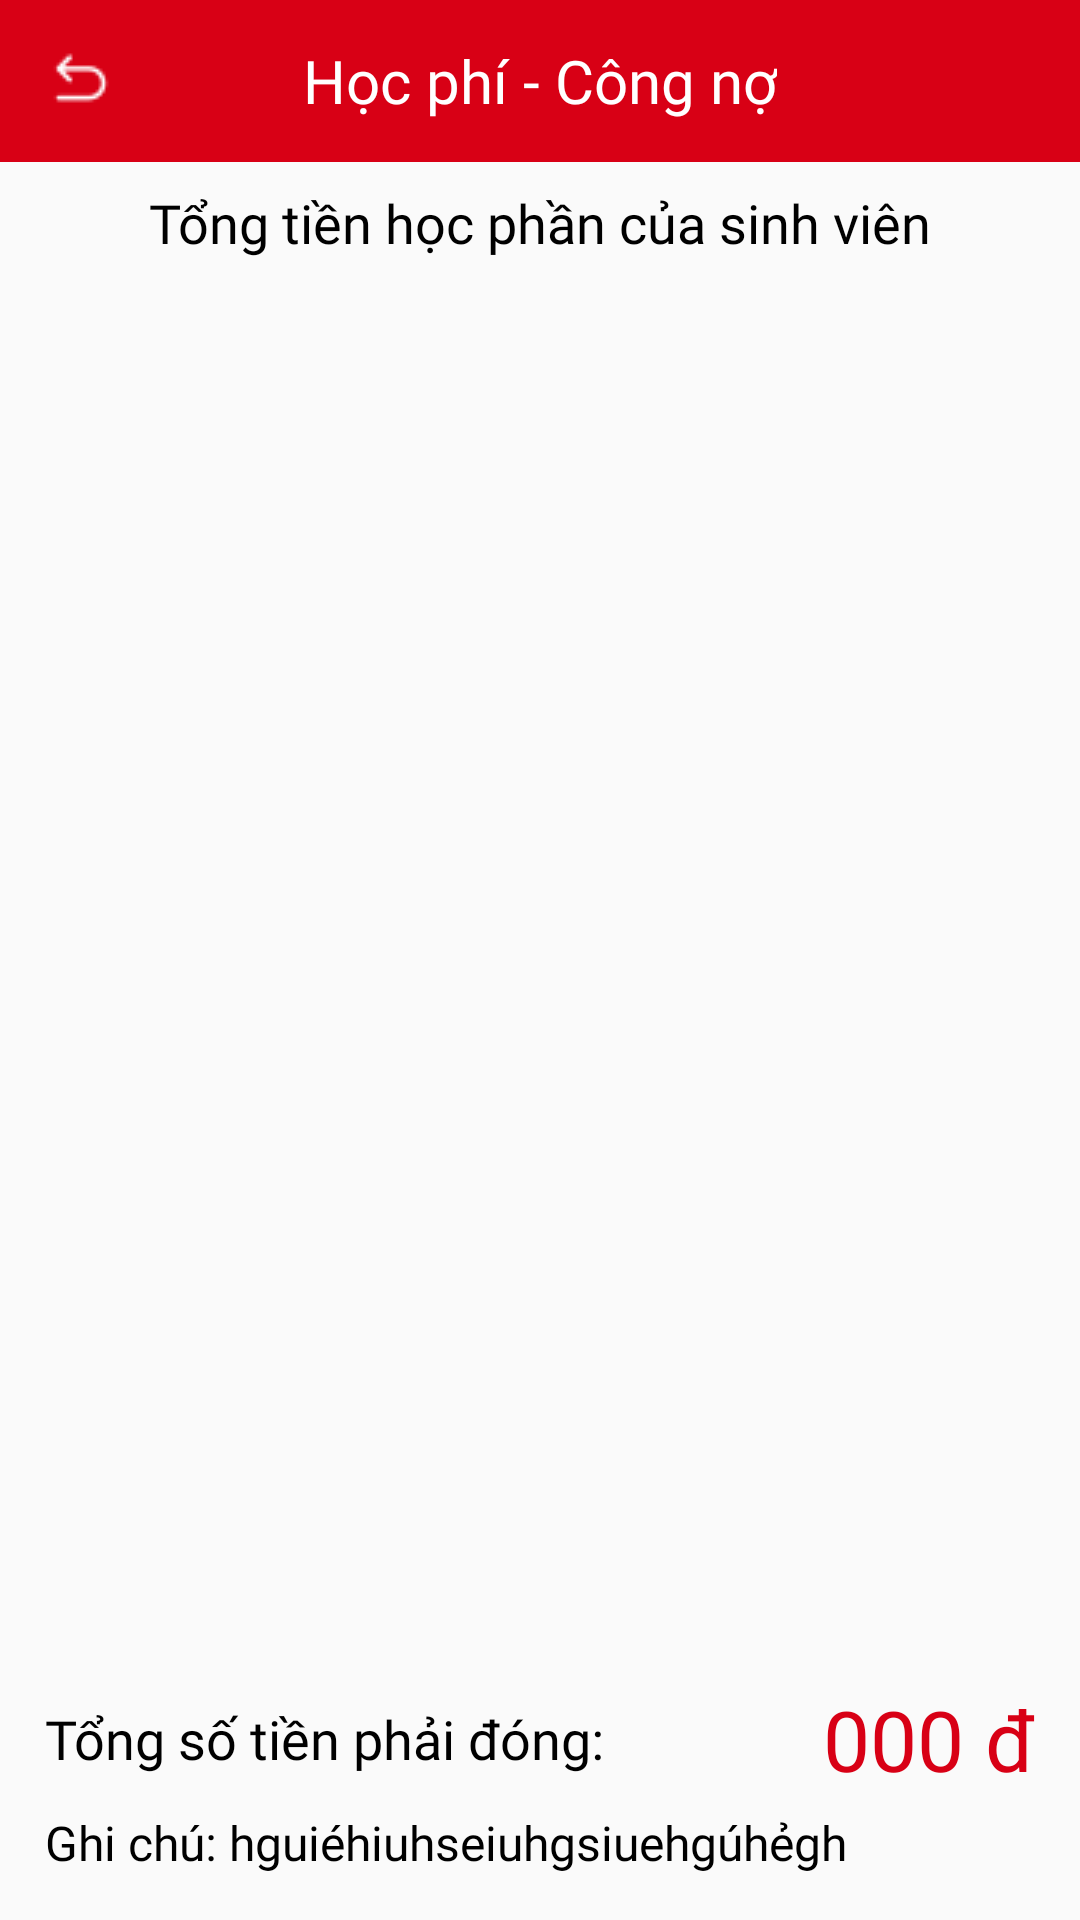

The Android layout XML behind this screen, and the referenced resources:
<!-- AndroidManifest.xml: application theme AppTheme1 -->
<!-- res/layout/hocphi_activity.xml -->
<?xml version="1.0" encoding="utf-8"?>
<RelativeLayout xmlns:android="http://schemas.android.com/apk/res/android"
    xmlns:tools="http://schemas.android.com/tools"
    android:layout_width="match_parent"
    android:layout_height="match_parent"
    android:id="@+id/main_layout"
    xmlns:app="http://schemas.android.com/apk/res-auto">

    <LinearLayout
        android:layout_width="match_parent"
        android:layout_height="match_parent"
        android:layout_marginTop="52dp"
        android:orientation="vertical"
        android:scrollbars="none"
        android:paddingLeft="15dp"
        android:paddingRight="15dp"
        android:paddingBottom="15dp">
        <TextView
            android:layout_width="match_parent"
            android:layout_height="wrap_content"
            android:textAlignment="center"
            android:text="Tổng tiền học phần của sinh viên"
            android:fontFamily="@font/sfpro_semibold"
            android:textSize="18sp"
            android:textColor="@color/black"
            android:padding="10dp"/>
        <LinearLayout
            android:layout_width="match_parent"
            android:layout_height="0dp"
            android:layout_weight="1">
            <ListView
                android:layout_width="match_parent"
                android:layout_height="wrap_content"
                android:id="@+id/listHocPhi"
                android:scrollbarThumbVertical="@drawable/thumb_scrollbar" />
        </LinearLayout>
        <LinearLayout
            android:layout_width="match_parent"
            android:layout_height="wrap_content"
            android:orientation="horizontal"
            android:gravity="center_vertical"
            android:paddingTop="5dp"
            android:paddingBottom="5dp">
            <TextView
                android:layout_width="0dp"
                android:layout_height="wrap_content"
                android:layout_weight="1"
                android:textSize="18sp"
                android:text="Tổng số tiền phải đóng:"
                android:textColor="@color/black"
                android:fontFamily="@font/sfpro_semibold"/>
            <TextView
                android:layout_width="wrap_content"
                android:layout_height="wrap_content"
                android:id="@+id/tienHocPhi"
                android:text="000 đ"
                android:textSize="28sp"
                android:textColor="@color/colorPrimary"
                android:fontFamily="@font/linh_avantgarde_bold"/>
        </LinearLayout>
        <TextView
            android:layout_width="match_parent"
            android:layout_height="wrap_content"
            android:text="Ghi chú: hguiéhiuhseiuhgsiuehgúhẻgh"
            android:textColor="@color/black"
            android:textSize="16sp"
            android:id="@+id/ghichutongtienHP"
            android:fontFamily="@font/sfpro_regular"/>
    </LinearLayout>
    <RelativeLayout
        android:layout_width="match_parent"
        android:layout_height="wrap_content"
        android:background="@color/colorPrimary">
        <TextView
            android:layout_width="wrap_content"
            android:layout_height="wrap_content"
            android:text="Học phí - Công nợ"
            android:textColor="@color/white"
            android:layout_centerHorizontal="true"
            android:layout_centerVertical="true"
            android:fontFamily="@font/sfpro_bold"
            android:textSize="20sp"/>
        <ImageButton
            android:id="@+id/backtoMain"
            android:layout_width="wrap_content"
            android:layout_height="wrap_content"
            android:src="@drawable/return_icon"
            android:padding="15dp"
            android:background="@color/colorPrimary"/>
    </RelativeLayout>


</RelativeLayout>
<!-- resources referenced by this layout -->
<resources>
  <color name="black">#FF000000</color>
  <color name="colorPrimary">#D80015</color>
  <color name="white">#FFFFFFFF</color>
  <!-- drawable return_icon: png bitmap (drawable, 298 bytes) -->
  <!-- drawable thumb_scrollbar (drawable) -->
  <shape xmlns:android="http://schemas.android.com/apk/res/android"
      android:shape="rectangle">
      <size android:width="3dp" />
      <corners android:radius="20dp" />
      <solid android:color="@color/colorPrimary" /> 
  </shape>
  <style name="AppTheme1" parent="Theme.AppCompat.Light.NoActionBar">
          <item name="android:statusBarColor">@color/colorPrimary</item>
      </style>
</resources>
